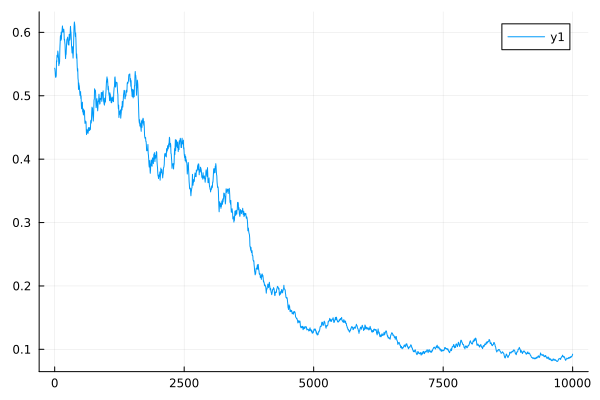

Data behind this chart, as committed beside it:
0	0.5434709057786584
1	0.5431
2	0.5427
3	0.5424
4	0.5421
5	0.5419
6	0.5408
7	0.5398
8	0.5389
9	0.538
10	0.5372
11	0.5357
12	0.5343
13	0.5329
14	0.5317
15	0.5305
16	0.5301
17	0.5298
18	0.5295
19	0.5292
20	0.529
21	0.5291
22	0.5292
23	0.5293
24	0.5294
25	0.5295
26	0.5301
27	0.5307
28	0.5312
29	0.5317
30	0.5321
31	0.5374
32	0.5423
33	0.5469
34	0.5512
35	0.5551
36	0.5548
37	0.5544
38	0.5541
39	0.5537
40	0.5534
41	0.5559
42	0.5581
43	0.5602
44	0.5621
45	0.5639
46	0.5637
47	0.5636
48	0.5634
49	0.5633
50	0.5632
51	0.5627
52	0.5622
53	0.5617
54	0.5613
55	0.561
56	0.5632
57	0.5652
58	0.5671
59	0.5689
60	0.5705
... 9,940 more rows
